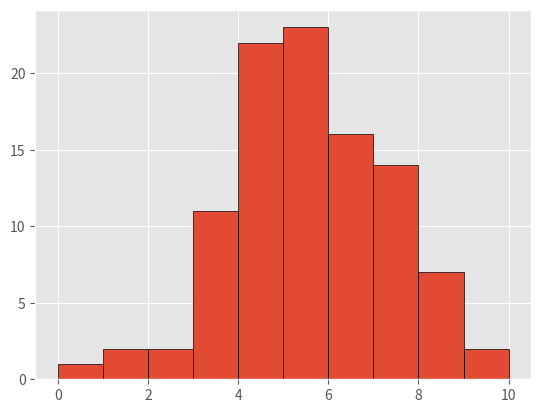

Write Python code to recreate this figure.
import numpy as np
from scipy import stats

import matplotlib
import matplotlib.pyplot as plt
import scipy.stats

matplotlib.style.use('ggplot')

np.random.seed(1)
data = np.round(np.random.normal(5, 2, 100))
print("data:")
print(data)

mean=np.mean(data)
print("mean:")
print(mean)

median=np.median(data)
print("median:")
print(median)

mode=stats.mode(data)
print("mode:")
print(mode)

range=np.ptp(data)
print("range:")
print(range)

var=np.var(data)
print("var:")
print(var)

std=np.std(data)
print("std:")
print(std)

plt.hist(data, bins=10, range=(0,10), edgecolor='black')
plt.show()